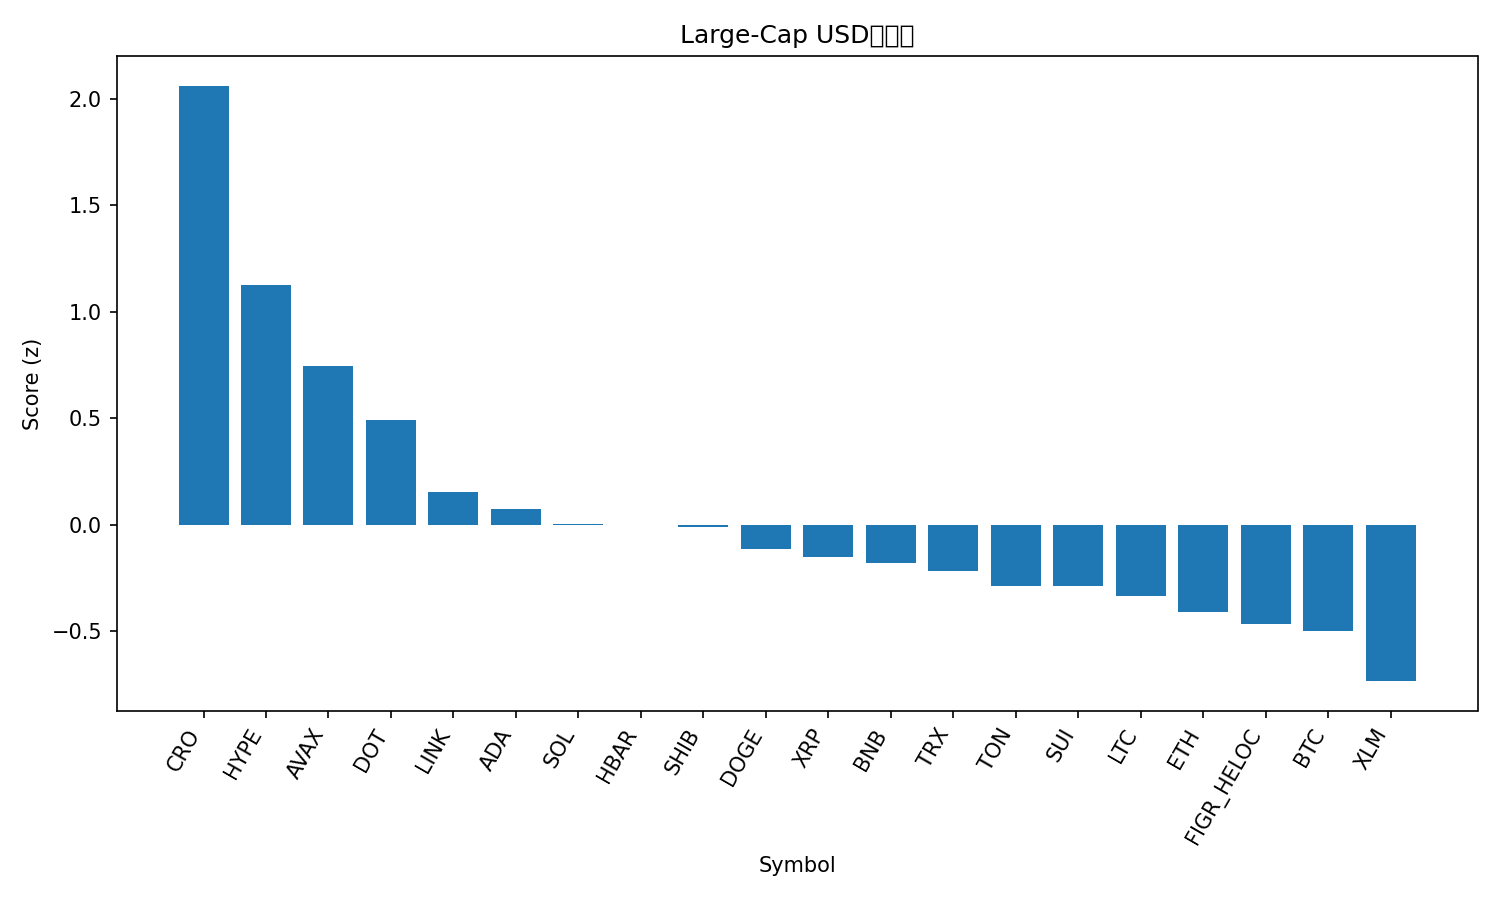

The table this chart was drawn from, first rows:
rank, name, symbol, price, pct_1h, pct_24h, pct_7d, pct_1h_vs_btc, pct_24h_vs_btc, pct_7d_vs_btc, market_cap_rank, market_cap, volume_usd, score
1, Cronos, CRO, 0.2579, 0.7117, 5.137, -4.643, 0.7426, 5.242, -4.851, 27, 8693080273, 265201045, 2.06
2, Hyperliquid, HYPE, 53.62, -0.1222, 4.088, 18.79, -0.09131, 4.193, 18.58, 14, 14487025428, 758361981, 1.127
3, Avalanche, AVAX, 26.19, -0.1487, 4.605, 6.825, -0.1178, 4.71, 6.618, 23, 11055503729, 909789712, 0.7464
4, Polkadot, DOT, 4.13, 0.01662, 2.323, 7.961, 0.04749, 2.428, 7.753, 33, 6288198502, 393228659, 0.49
5, Chainlink, LINK, 23.39, 0.1321, 1.497, -0.5288, 0.163, 1.602, -0.7367, 13, 15855701324, 1032681036, 0.155
6, Cardano, ADA, 0.8777, -0.05065, 1.697, 4.805, -0.01978, 1.802, 4.597, 10, 31998982417, 1954826721, 0.07539
7, Solana, SOL, 218.9, -0.1955, 2.56, 3.557, -0.1646, 2.665, 3.349, 6, 118628728441, 9028885694, 0.001065
8, Hedera, HBAR, 0.2306, -0.1578, 2.268, 4.209, -0.1269, 2.372, 4.001, 25, 9774192946, 215645769, -0.001105
9, Shiba Inu, SHIB, 1.295e-05, -0.05437, 1.511, 4.109, -0.0235, 1.616, 3.901, 31, 7632866711, 257308903, -0.01275
10, Dogecoin, DOGE, 0.2408, -0.3562, 2.063, 12.11, -0.3253, 2.168, 11.9, 9, 36303701894, 3572092724, -0.1124
11, XRP, XRP, 2.96, -0.0008401, 0.6298, 3.749, 0.03003, 0.7347, 3.541, 3, 176466338373, 5311493380, -0.1502
12, BNB, BNB, 881, -0.01621, 0.7285, 3.289, 0.01467, 0.8334, 3.082, 5, 122625830590, 1019687366, -0.1808
13, TRON, TRX, 0.3355, -0.05865, 1.471, -0.6619, -0.02778, 1.576, -0.8697, 11, 31756626626, 899639407, -0.2172
14, Toncoin, TON, 3.11, -0.01387, 1.088, -1.942, 0.017, 1.192, -2.15, 29, 7979989925, 202581765, -0.2872
15, Sui, SUI, 3.54, -0.4024, 2.627, 6.066, -0.3715, 2.732, 5.858, 18, 12623560715, 1454303438, -0.2903
16, Litecoin, LTC, 112.9, -0.06841, 0.7899, 1.455, -0.03753, 0.8947, 1.248, 28, 8614933175, 541971273, -0.3358
17, Ethereum, ETH, 4319, -0.03413, 0.3365, -0.2441, -0.00326, 0.4414, -0.452, 2, 521142644094, 26423762036, -0.4109
18, Figure Heloc, FIGR_HELOC, 0.9974, 0.001745, 0.1643, -0.8858, 0.03262, 0.2692, -1.094, 19, 12319184174, 19349169, -0.4641
19, Bitcoin, BTC, 111490, -0.03087, -0.1049, 0.2079, 0.0, 0.0, 0.0, 1, 2220504513213, 44640705091, -0.4986
20, Stellar, XLM, 0.375, -0.2583, 0.4772, 2.568, -0.2274, 0.5821, 2.36, 20, 11909072304, 276515934, -0.7346
21, Bitcoin Cash, BCH, 579.5, -0.1596, -0.7551, -0.9969, -0.1288, -0.6502, -1.205, 22, 11544946923, 341741408, -1.018
